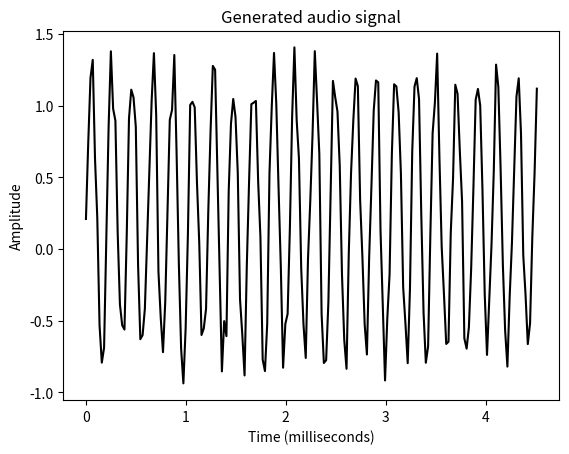

Recreate this plot in Python.
import numpy as np
import matplotlib.pyplot as plt
from scipy.io.wavfile import write

class AudioGenerator:
    #Output file where the audio will be saved
    output_file = "sgenerated_audio.wav"

    # Specify audio parameters
    duration = 4 # in seconds
    sampling_freq = 44100 # in Hz
    tone_freq = 784
    min_val = -4 * np.pi
    max_val = 4 * np.pi

    # Generate the audio signal
    t = np.linspace(min_val, max_val, duration * sampling_freq)
    signal = np.sin(2 * np.pi * tone_freq * t)

    # Add some noise to the signal
    noise = 0.5 * np.random.rand(duration * sampling_freq)
    signal += noise

    # Scale it to 16-bit integer values
    scaling_factor = np.power(2, 15) - 1
    signal_normalized = signal / np.max(np.abs(signal))
    signal_scaled = np.int16(signal_normalized * scaling_factor)

    # Save the audio signal in the output file
    write(output_file, sampling_freq, signal_scaled)

    # Extract the first 200 values from the signal value
    signal = signal[:200]

    # Construct the time axis in milliseconds
    time_axis = 1000 * np.arange(0, len(signal), 1) / float(sampling_freq)

    # Plot the audio signal
    plt.plot(time_axis, signal, color="black")
    plt.xlabel("Time (milliseconds)")
    plt.ylabel("Amplitude")
    plt.title("Generated audio signal")
    plt.show()
